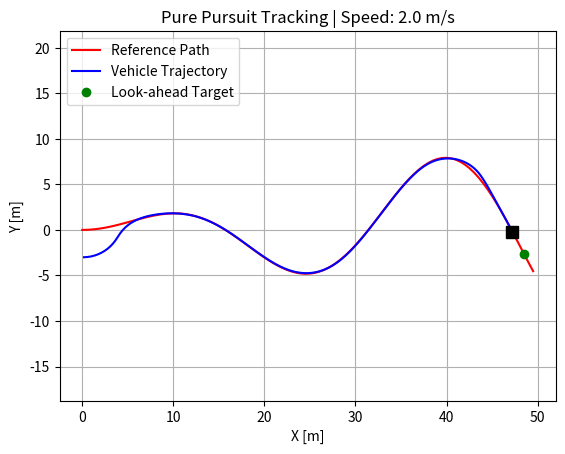

Write the Python code that produced this figure.
import numpy as np
import math
import matplotlib.pyplot as plt

# --- Controller Parameters ---
LOOKAHEAD_DISTANCE = 2.0  # [m] Fixed look-ahead distance
WHEELBASE = 2.5           # [m] Distance between rear and front axle
MAX_STEER = np.radians(30)# [rad] Maximum steering angle

class Vehicle:
    def __init__(self, x=0.0, y=0.0, yaw=0.0, v=0.0):
        self.x = x
        self.y = y
        self.yaw = yaw
        self.v = v

    def update(self, throttle, delta, dt):
        """
        Updates the vehicle's state using a simple kinematic bicycle model.
        Assumes the control point is the rear axle.
        """
        # Clamp steering angle to physical limits
        delta = np.clip(delta, -MAX_STEER, MAX_STEER)

        # Kinematic update equations
        self.x += self.v * math.cos(self.yaw) * dt
        self.y += self.v * math.sin(self.yaw) * dt
        self.yaw += self.v / WHEELBASE * math.tan(delta) * dt
        self.v += throttle * dt

def calc_target_index(vehicle, cx, cy):
    """
    Finds the target point on the path at the look-ahead distance.
    """
    # 1. Find the closest point on the path to the vehicle
    dx = [vehicle.x - icx for icx in cx]
    dy = [vehicle.y - icy for icy in cy]
    distances = np.hypot(dx, dy)
    closest_index = np.argmin(distances)

    # 2. Search forward from the closest point to find the look-ahead point
    target_index = closest_index
    while target_index < len(cx):
        # Calculate distance from the rear axle to the current path point
        dist = math.hypot(cx[target_index] - vehicle.x, cy[target_index] - vehicle.y)
        
        # If the distance is greater than the look-ahead distance, we found our target
        if dist >= LOOKAHEAD_DISTANCE:
            break
        target_index += 1

    # If we run out of path points, target the very last point
    if target_index >= len(cx):
        target_index = len(cx) - 1

    return target_index

def pure_pursuit_control(vehicle, tx, ty):
    """
    Calculates the steering angle using the Pure Pursuit algorithm.
    """
    # Calculate the angle to the target point
    alpha = math.atan2(ty - vehicle.y, tx - vehicle.x) - vehicle.yaw
    
    # Pure Pursuit steering angle equation
    delta = math.atan2(2.0 * WHEELBASE * math.sin(alpha), LOOKAHEAD_DISTANCE)
    
    return delta

def main():
    # --- 1. Generate a Reference Path (Sine Wave) ---
    cx = np.arange(0, 50, 0.5)
    cy = [math.sin(ix / 5.0) * (ix / 5.0) for ix in cx]

    # --- 2. Initialize Vehicle and Simulation Parameters ---
    vehicle = Vehicle(x=0.0, y=-3.0, yaw=0.0, v=2.0) # Start slightly off-path
    dt = 0.1  # [s] time step
    time = 0.0
    max_time = 30.0

    # History arrays for plotting
    x_history = []
    y_history = []

    # --- 3. Simulation Loop ---
    while time < max_time:
        # Find the target waypoint
        target_idx = calc_target_index(vehicle, cx, cy)
        tx, ty = cx[target_idx], cy[target_idx]

        # Calculate control input (steering angle)
        delta = pure_pursuit_control(vehicle, tx, ty)

        # Apply control to the vehicle (constant throttle for simplicity)
        vehicle.update(throttle=0.0, delta=delta, dt=dt)

        # Record history
        x_history.append(vehicle.x)
        y_history.append(vehicle.y)
        time += dt

        # Stop if we reached the end of the path
        if target_idx >= len(cx) - 1:
            print("Goal reached!")
            break

        # --- Real-time Plotting ---
        plt.cla()
        plt.plot(cx, cy, "-r", label="Reference Path")
        plt.plot(x_history, y_history, "-b", label="Vehicle Trajectory")
        plt.plot(tx, ty, "go", label="Look-ahead Target")
        
        # Draw vehicle as a simple box/line
        plt.plot(vehicle.x, vehicle.y, "ks", markersize=8)
        
        plt.title(f"Pure Pursuit Tracking | Speed: {vehicle.v} m/s")
        plt.xlabel("X [m]")
        plt.ylabel("Y [m]")
        plt.legend(loc="upper left")
        plt.grid(True)
        plt.axis("equal")
        plt.pause(0.001)

    plt.show()

if __name__ == '__main__':
    main()
